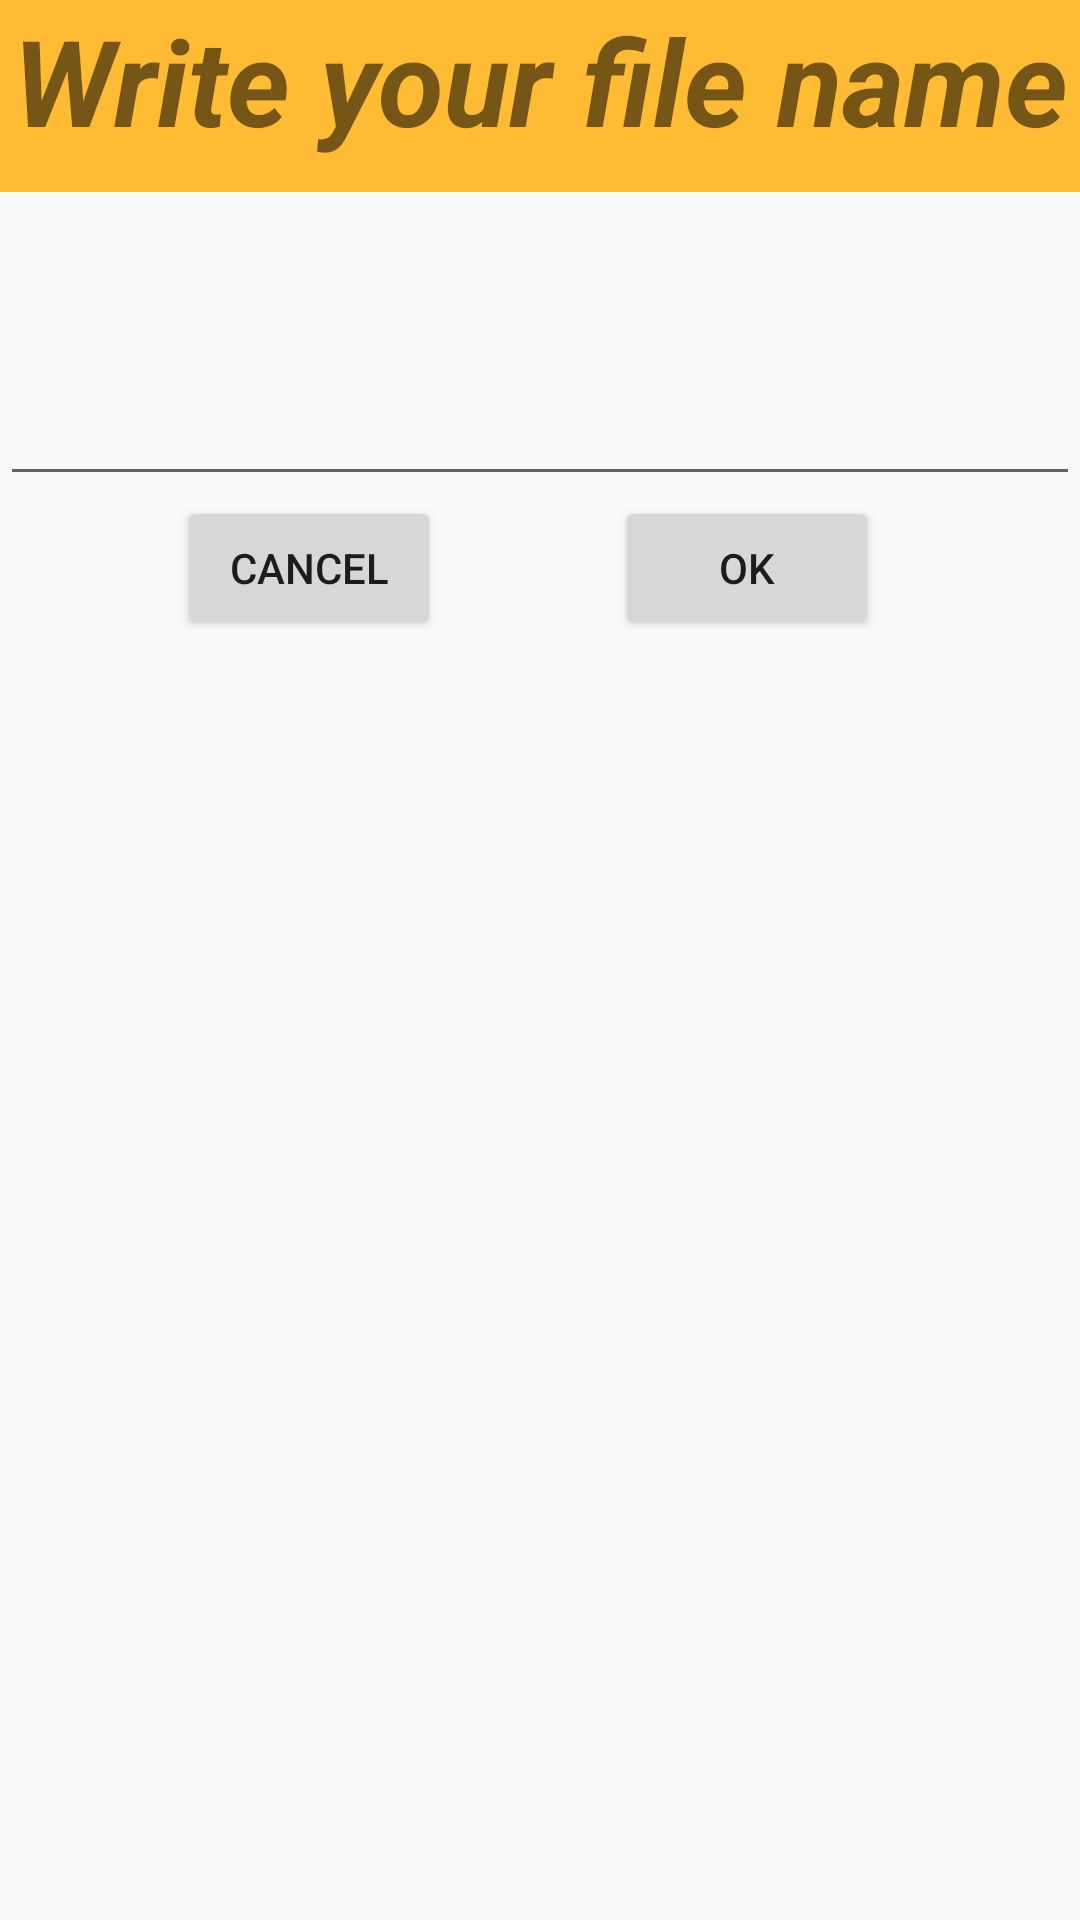

The Android layout XML behind this screen, and the referenced resources:
<!-- AndroidManifest.xml: application theme AppTheme -->
<!-- res/layout/dialog_backup_contact.xml -->
<?xml version="1.0" encoding="utf-8"?>
<RelativeLayout xmlns:android="http://schemas.android.com/apk/res/android"
    android:orientation="vertical" android:layout_width="match_parent"
    android:layout_height="match_parent"
    android:weightSum="1">

    <TextView

        android:layout_width="match_parent"
        android:layout_height="64dp"
        android:scaleType="center"
        android:background="#FFFFBB33"
        android:contentDescription="@string/app_name"
        android:id="@+id/imageView"
        android:text="Write your file name"
        android:textStyle="bold|italic"
        android:textSize="40dp"
        android:textAlignment="center" />
    <TextView
        android:id="@+id/pathFolderContact"
        android:inputType="textEmailAddress"
        android:layout_width="match_parent"
        android:layout_height="wrap_content"
        android:layout_weight="0.06"
        android:layout_below="@+id/imageView"
        android:layout_alignParentRight="true"
        android:layout_alignParentEnd="true" />
    <EditText
        android:id="@+id/pathContact"
        android:layout_width="match_parent"
        android:layout_height="wrap_content"
        android:fontFamily="sans-serif"
        android:layout_below="@+id/pathFolderContact"
        android:layout_alignParentLeft="true"
        android:layout_alignParentStart="true"
        android:layout_marginTop="41dp" />
    <Button
        android:layout_width="wrap_content"
        android:layout_height="wrap_content"
        android:text="ok"
        android:id="@+id/ok"
        android:layout_below="@+id/pathContact"
        android:layout_alignParentRight="true"
        android:layout_alignParentEnd="true"
        android:layout_marginRight="67dp"
        android:layout_marginEnd="67dp" />
    <Button
        android:layout_width="wrap_content"
        android:layout_height="wrap_content"
        android:text="cancel"
        android:id="@+id/cancel"
        android:layout_marginLeft="59dp"
        android:layout_marginStart="59dp"
        android:layout_below="@+id/pathContact"
        android:layout_alignParentLeft="true"
        android:layout_alignParentStart="true" />
</RelativeLayout>
<!-- resources referenced by this layout -->
<resources>
  <string name="app_name">SCBS</string>
  <style name="AppTheme" parent="Theme.AppCompat.Light.DarkActionBar">
          
          <item name="colorPrimary">@color/colorPrimary</item>
          <item name="colorPrimaryDark">@color/colorPrimaryDark</item>
          <item name="colorAccent">@color/colorAccent</item>
      </style>
  <!-- not gathered from this repository: default colours our renderer supplied (Android Studio template values) -->
  <color name="colorPrimary">#FF6200EE</color>
  <color name="colorPrimaryDark">#FF3700B3</color>
  <color name="colorAccent">#FF03DAC5</color>
</resources>
